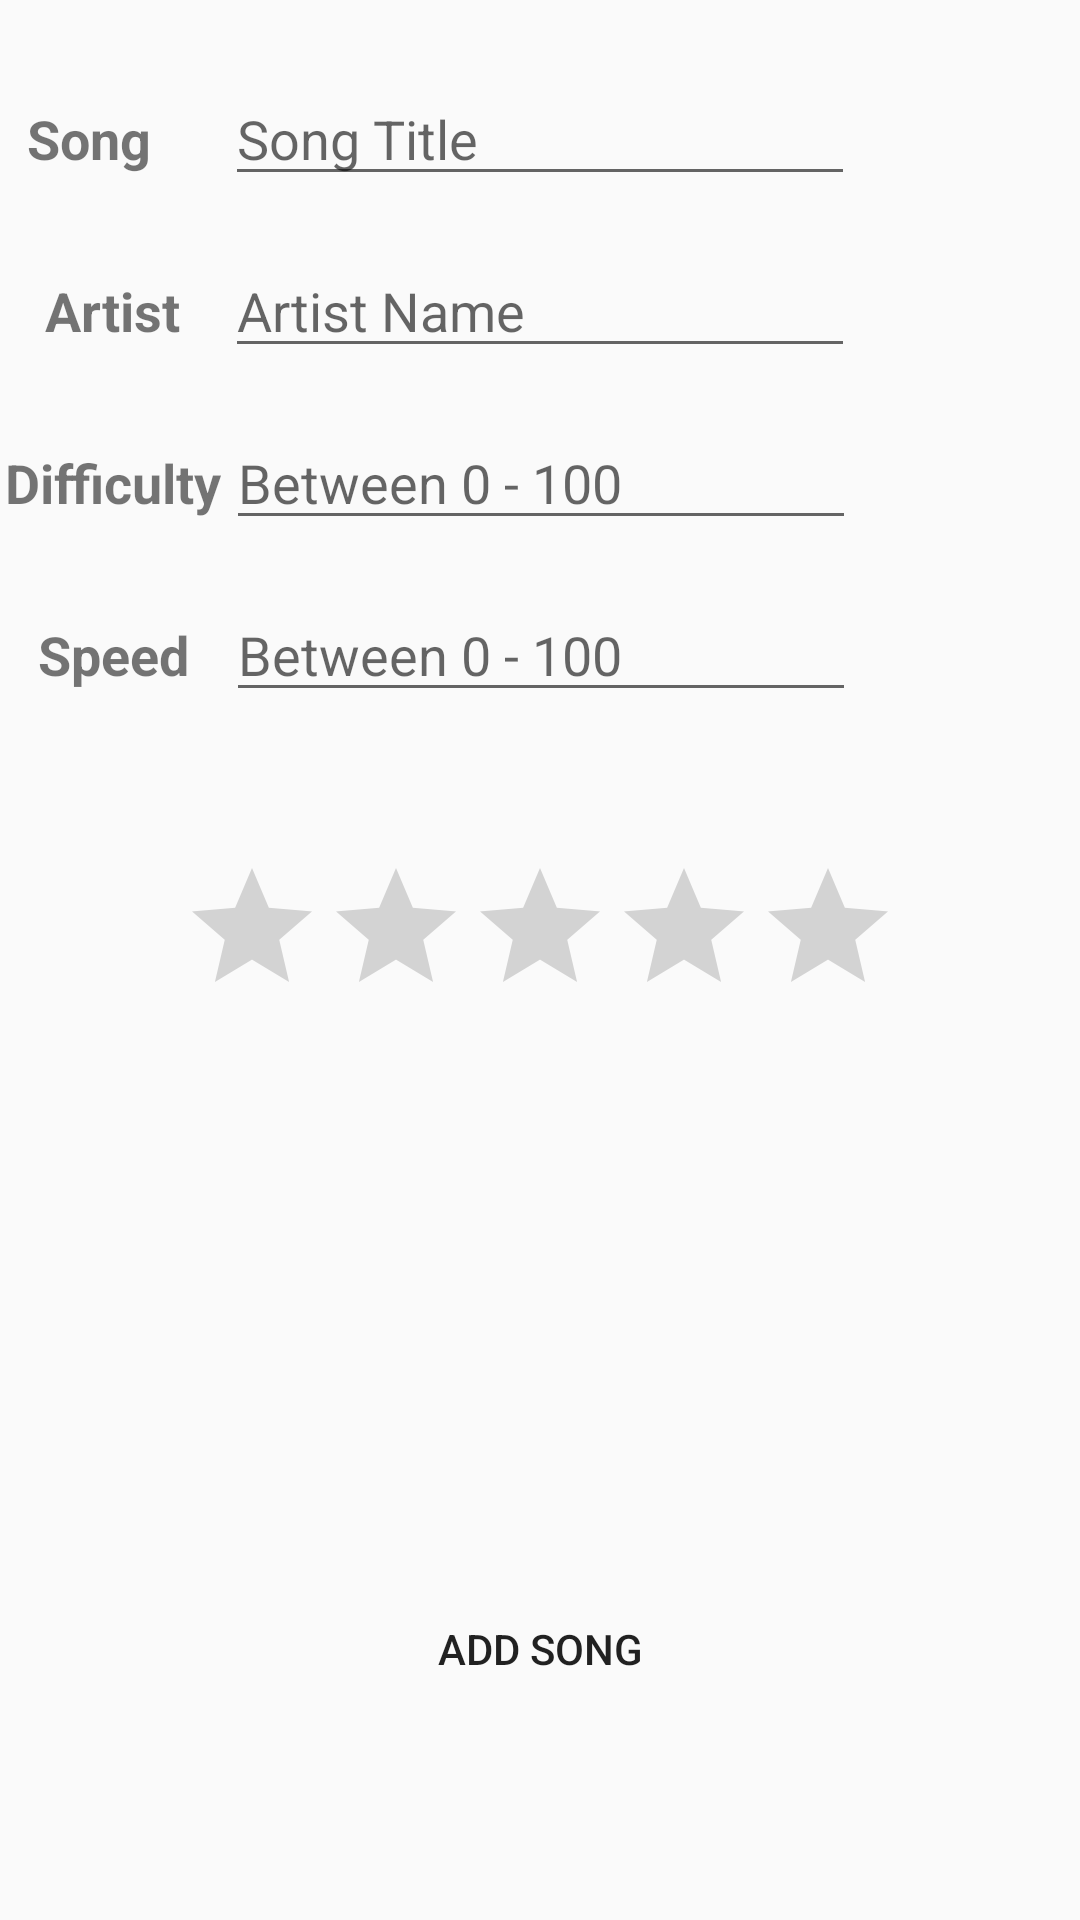

The Android layout XML behind this screen, and the referenced resources:
<!-- AndroidManifest.xml: application theme AppTheme -->
<!-- res/layout/fragment_add.xml -->
<?xml version="1.0" encoding="utf-8"?>
<FrameLayout xmlns:android="http://schemas.android.com/apk/res/android"
    xmlns:app="http://schemas.android.com/apk/res-auto"
    xmlns:tools="http://schemas.android.com/tools"
    android:layout_width="match_parent"
    android:layout_height="match_parent"
    tools:context="ie.wit.rocksmithapp.fragments.AddFragment">

    

    <android.support.constraint.ConstraintLayout
        android:layout_width="match_parent"
        android:layout_height="match_parent">

        <EditText
            android:id="@+id/songEditText"
            android:layout_width="wrap_content"
            android:layout_height="wrap_content"
            android:layout_marginBottom="8dp"
            android:layout_marginEnd="8dp"
            android:layout_marginStart="8dp"
            android:layout_marginTop="24dp"
            android:ems="10"
            android:hint="@string/add_song_hint"
            android:inputType="textPersonName"
            app:layout_constraintBottom_toTopOf="@+id/artistEditText"
            app:layout_constraintEnd_toEndOf="parent"
            app:layout_constraintStart_toStartOf="parent"
            app:layout_constraintTop_toTopOf="parent"
            app:layout_constraintVertical_bias="0.542" />

        <EditText
            android:id="@+id/artistEditText"
            android:layout_width="wrap_content"
            android:layout_height="wrap_content"
            android:layout_marginBottom="8dp"
            android:layout_marginEnd="8dp"
            android:layout_marginStart="8dp"
            android:layout_marginTop="8dp"
            android:ems="10"
            android:hint="@string/add_artist_hint"
            android:inputType="textPersonName"
            app:layout_constraintBottom_toTopOf="@+id/difficultyEditText"
            app:layout_constraintEnd_toEndOf="parent"
            app:layout_constraintStart_toStartOf="parent"
            app:layout_constraintTop_toBottomOf="@+id/songEditText" />

        <EditText
            android:id="@+id/difficultyEditText"
            android:layout_width="wrap_content"
            android:layout_height="wrap_content"
            android:layout_marginBottom="8dp"
            android:layout_marginEnd="8dp"
            android:layout_marginStart="8dp"
            android:layout_marginTop="8dp"
            android:ems="10"
            android:hint="@string/add_difficulty_hint"
            android:inputType="number"
            app:layout_constraintBottom_toTopOf="@+id/speedEditText"
            app:layout_constraintEnd_toEndOf="parent"
            app:layout_constraintHorizontal_bias="0.503"
            app:layout_constraintStart_toStartOf="parent"
            app:layout_constraintTop_toBottomOf="@+id/artistEditText" />

        <EditText
            android:id="@+id/speedEditText"
            android:layout_width="wrap_content"
            android:layout_height="wrap_content"
            android:layout_marginBottom="8dp"
            android:layout_marginEnd="8dp"
            android:layout_marginStart="8dp"
            android:layout_marginTop="8dp"
            android:ems="10"
            android:hint="@string/add_speed_hint"
            android:inputType="number"
            app:layout_constraintBottom_toTopOf="@+id/songRatingBar"
            app:layout_constraintEnd_toEndOf="parent"
            app:layout_constraintHorizontal_bias="0.503"
            app:layout_constraintStart_toStartOf="parent"
            app:layout_constraintTop_toBottomOf="@+id/difficultyEditText" />

        <RatingBar
            android:id="@+id/songRatingBar"
            android:layout_width="wrap_content"
            android:layout_height="wrap_content"
            android:layout_marginEnd="8dp"
            android:layout_marginStart="8dp"
            android:layout_marginTop="48dp"
            app:layout_constraintEnd_toEndOf="parent"
            app:layout_constraintStart_toStartOf="parent"
            app:layout_constraintTop_toBottomOf="@+id/speedEditText" />

        <TextView
            android:id="@+id/songTextView"
            android:layout_width="wrap_content"
            android:layout_height="wrap_content"
            android:layout_marginEnd="8dp"
            android:layout_marginStart="8dp"
            android:text="@string/artistNameLbl"
            android:textSize="18sp"
            android:textStyle="bold"
            app:layout_constraintBaseline_toBaselineOf="@+id/artistEditText"
            app:layout_constraintEnd_toStartOf="@+id/artistEditText"
            app:layout_constraintStart_toStartOf="parent" />

        <Button
            android:id="@+id/saveSongBtn"
            style="@android:style/Holo.Light.ButtonBar"
            android:layout_width="wrap_content"
            android:layout_height="wrap_content"
            android:layout_marginBottom="8dp"
            android:layout_marginEnd="8dp"
            android:layout_marginStart="8dp"
            android:layout_marginTop="8dp"
            android:onClick="add"
            android:text="@string/add_song"
            app:layout_constraintBottom_toBottomOf="parent"
            app:layout_constraintEnd_toEndOf="parent"
            app:layout_constraintStart_toStartOf="parent"
            app:layout_constraintTop_toBottomOf="@+id/songRatingBar"
            app:layout_constraintVertical_bias="0.75"
            tools:drawableTop="@drawable/ic_save_coffee" />

        <TextView
            android:id="@+id/textView"
            android:layout_width="wrap_content"
            android:layout_height="wrap_content"
            android:layout_marginEnd="24dp"
            android:layout_marginStart="8dp"
            android:text="@string/songNameLbl"
            android:textSize="18sp"
            android:textStyle="bold"
            app:layout_constraintBaseline_toBaselineOf="@+id/songEditText"
            app:layout_constraintEnd_toStartOf="@+id/songEditText"
            app:layout_constraintStart_toStartOf="parent" />

        <TextView
            android:id="@+id/textView3"
            android:layout_width="wrap_content"
            android:layout_height="wrap_content"
            android:layout_marginEnd="8dp"
            android:layout_marginStart="8dp"
            android:text="@string/difficultyLbl"
            android:textSize="18sp"
            android:textStyle="bold"
            app:layout_constraintBaseline_toBaselineOf="@+id/difficultyEditText"
            app:layout_constraintEnd_toStartOf="@+id/difficultyEditText"
            app:layout_constraintStart_toStartOf="parent" />

        <TextView
            android:id="@+id/textView5"
            android:layout_width="wrap_content"
            android:layout_height="wrap_content"
            android:layout_marginEnd="8dp"
            android:layout_marginStart="8dp"
            android:text="@string/speedTextViewLbl"
            android:textSize="18sp"
            android:textStyle="bold"
            app:layout_constraintBaseline_toBaselineOf="@+id/speedEditText"
            app:layout_constraintEnd_toStartOf="@+id/speedEditText"
            app:layout_constraintStart_toStartOf="parent" />
    </android.support.constraint.ConstraintLayout>
</FrameLayout>
<!-- resources referenced by this layout -->
<resources>
  <!-- drawable ic_save_coffee: png bitmap (drawable, 3837 bytes) -->
  <string name="add_artist_hint">Artist Name</string>
  <string name="add_difficulty_hint">Between 0 - 100</string>
  <string name="add_song">Add Song</string>
  <string name="add_song_hint">Song Title</string>
  <string name="add_speed_hint">Between 0 - 100</string>
  <string name="artistNameLbl">Artist </string>
  <string name="difficultyLbl">Difficulty </string>
  <string name="songNameLbl">Song </string>
  <string name="speedTextViewLbl">Speed </string>
  <style name="AppTheme" parent="Theme.AppCompat.Light.DarkActionBar">
          
          <item name="colorPrimary">@color/colorPrimary</item>
          <item name="colorPrimaryDark">@color/colorPrimaryDark</item>
          <item name="colorAccent">@color/colorAccent</item>
          <item name="windowActionModeOverlay">true</item>
          <item name="actionModeBackground">@color/colorPrimary</item>
      </style>
  <color name="colorPrimary">#27547e</color>
  <color name="colorPrimaryDark">#155db9</color>
  <color name="colorAccent">#1b6ab9</color>
</resources>
